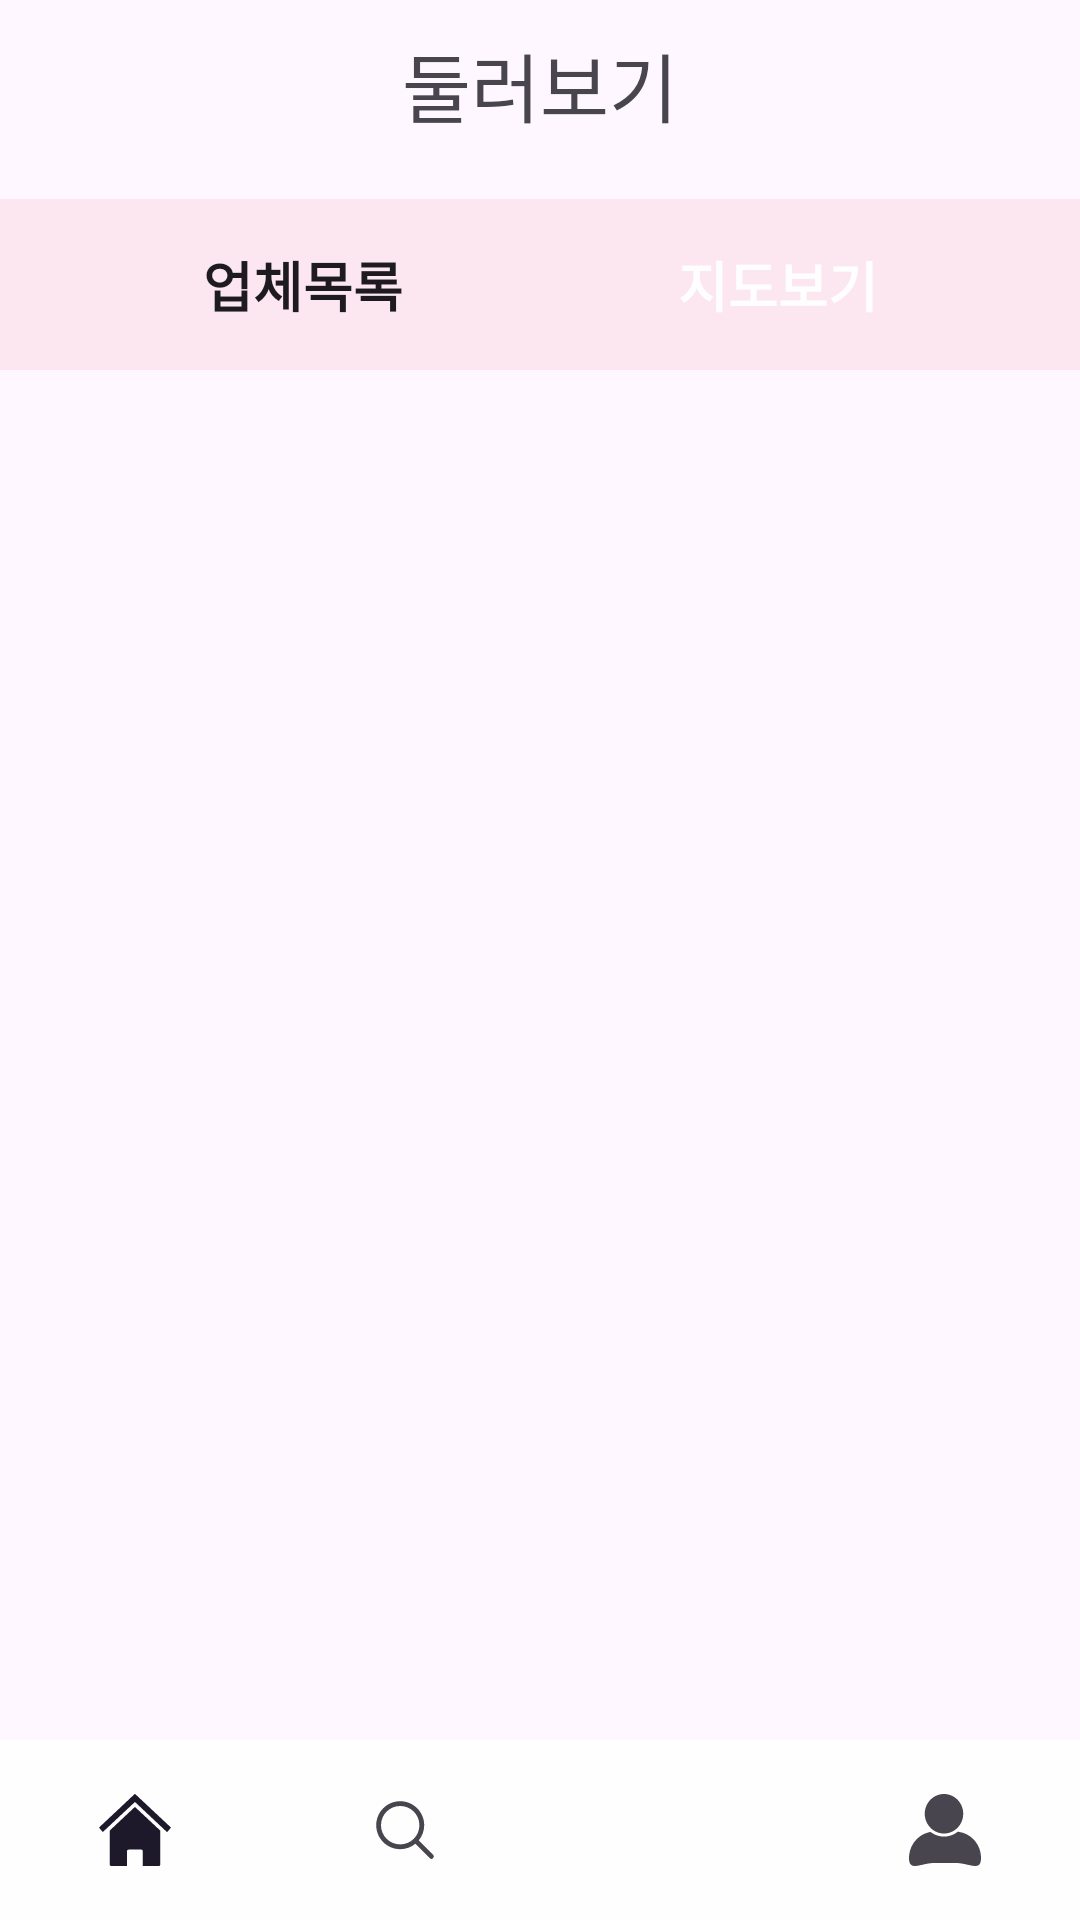

Android layout source for this screen:
<!-- AndroidManifest.xml: application theme Theme.JY_Cake_it2 -->
<!-- res/layout/activity_browse.xml -->
<?xml version="1.0" encoding="utf-8"?>
<androidx.constraintlayout.widget.ConstraintLayout xmlns:android="http://schemas.android.com/apk/res/android"
    xmlns:app="http://schemas.android.com/apk/res-auto"
    xmlns:tools="http://schemas.android.com/tools"
    android:id="@+id/main"
    android:layout_width="match_parent"
    android:layout_height="match_parent"
    tools:context=".JY.activity_browse">

    <LinearLayout
        android:layout_width="match_parent"
        android:layout_height="match_parent"
        android:orientation="vertical">

        <LinearLayout
            android:layout_width="match_parent"
            android:layout_height="wrap_content"
            android:layout_marginTop="10dp"
            android:layout_marginBottom="5dp"
            android:orientation="horizontal">


            <TextView
                android:id="@+id/signup"
                android:layout_width="match_parent"
                android:layout_height="wrap_content"
                android:layout_marginBottom="15dp"
                android:gravity="center"
                android:text="둘러보기"
                android:textSize="25dp" />

        </LinearLayout>

        <LinearLayout
            android:layout_width="match_parent"
            android:layout_height="57dp"
            android:layout_marginBottom="5dp"
            android:background="@color/lighter_pink"
            android:orientation="horizontal">

            <androidx.appcompat.widget.AppCompatButton
                android:id="@+id/shoplist"
                android:layout_width="wrap_content"
                android:layout_height="wrap_content"
                android:layout_marginTop="10dp"
                android:layout_marginBottom="10dp"
                android:layout_weight="1"
                android:background="@android:color/transparent"
                android:text="     업체목록"
                android:textSize="18dp"
                android:textStyle="bold" />

            <androidx.appcompat.widget.AppCompatButton
                android:id="@+id/designlist"
                android:layout_width="wrap_content"
                android:layout_height="wrap_content"
                android:layout_marginTop="10dp"
                android:layout_marginBottom="10dp"
                android:layout_weight="1"
                android:background="@android:color/transparent"
                android:text="지도보기     "
                android:textColor="@color/white"
                android:textSize="18dp"
                android:textStyle="bold" />
        </LinearLayout>


        <FrameLayout
            android:id="@+id/fragment_container"
            android:layout_width="match_parent"
            android:layout_height="526dp"
            android:layout_weight="1"
            android:layout_marginBottom="60dp">


        </FrameLayout>

    </LinearLayout>
    <com.google.android.material.bottomnavigation.BottomNavigationView
        android:id="@+id/bottom_navigation"
        android:layout_width="match_parent"
        android:layout_height="60dp"
        android:background="@color/white"
        app:layout_constraintBottom_toBottomOf="parent"
        app:menu="@menu/bottom_navigation_menu"
        app:labelVisibilityMode="unlabeled"/>
</androidx.constraintlayout.widget.ConstraintLayout>
<!-- resources referenced by this layout -->
<resources>
  <color name="lighter_pink">#4AF5BCCD</color>
  <color name="white">#FEFEFE</color>
  <style name="Theme.JY_Cake_it2" parent="Base.Theme.JY_Cake_it2" />
  <style name="Base.Theme.JY_Cake_it2" parent="Theme.Material3.DayNight.NoActionBar">
          
          
      </style>
</resources>
